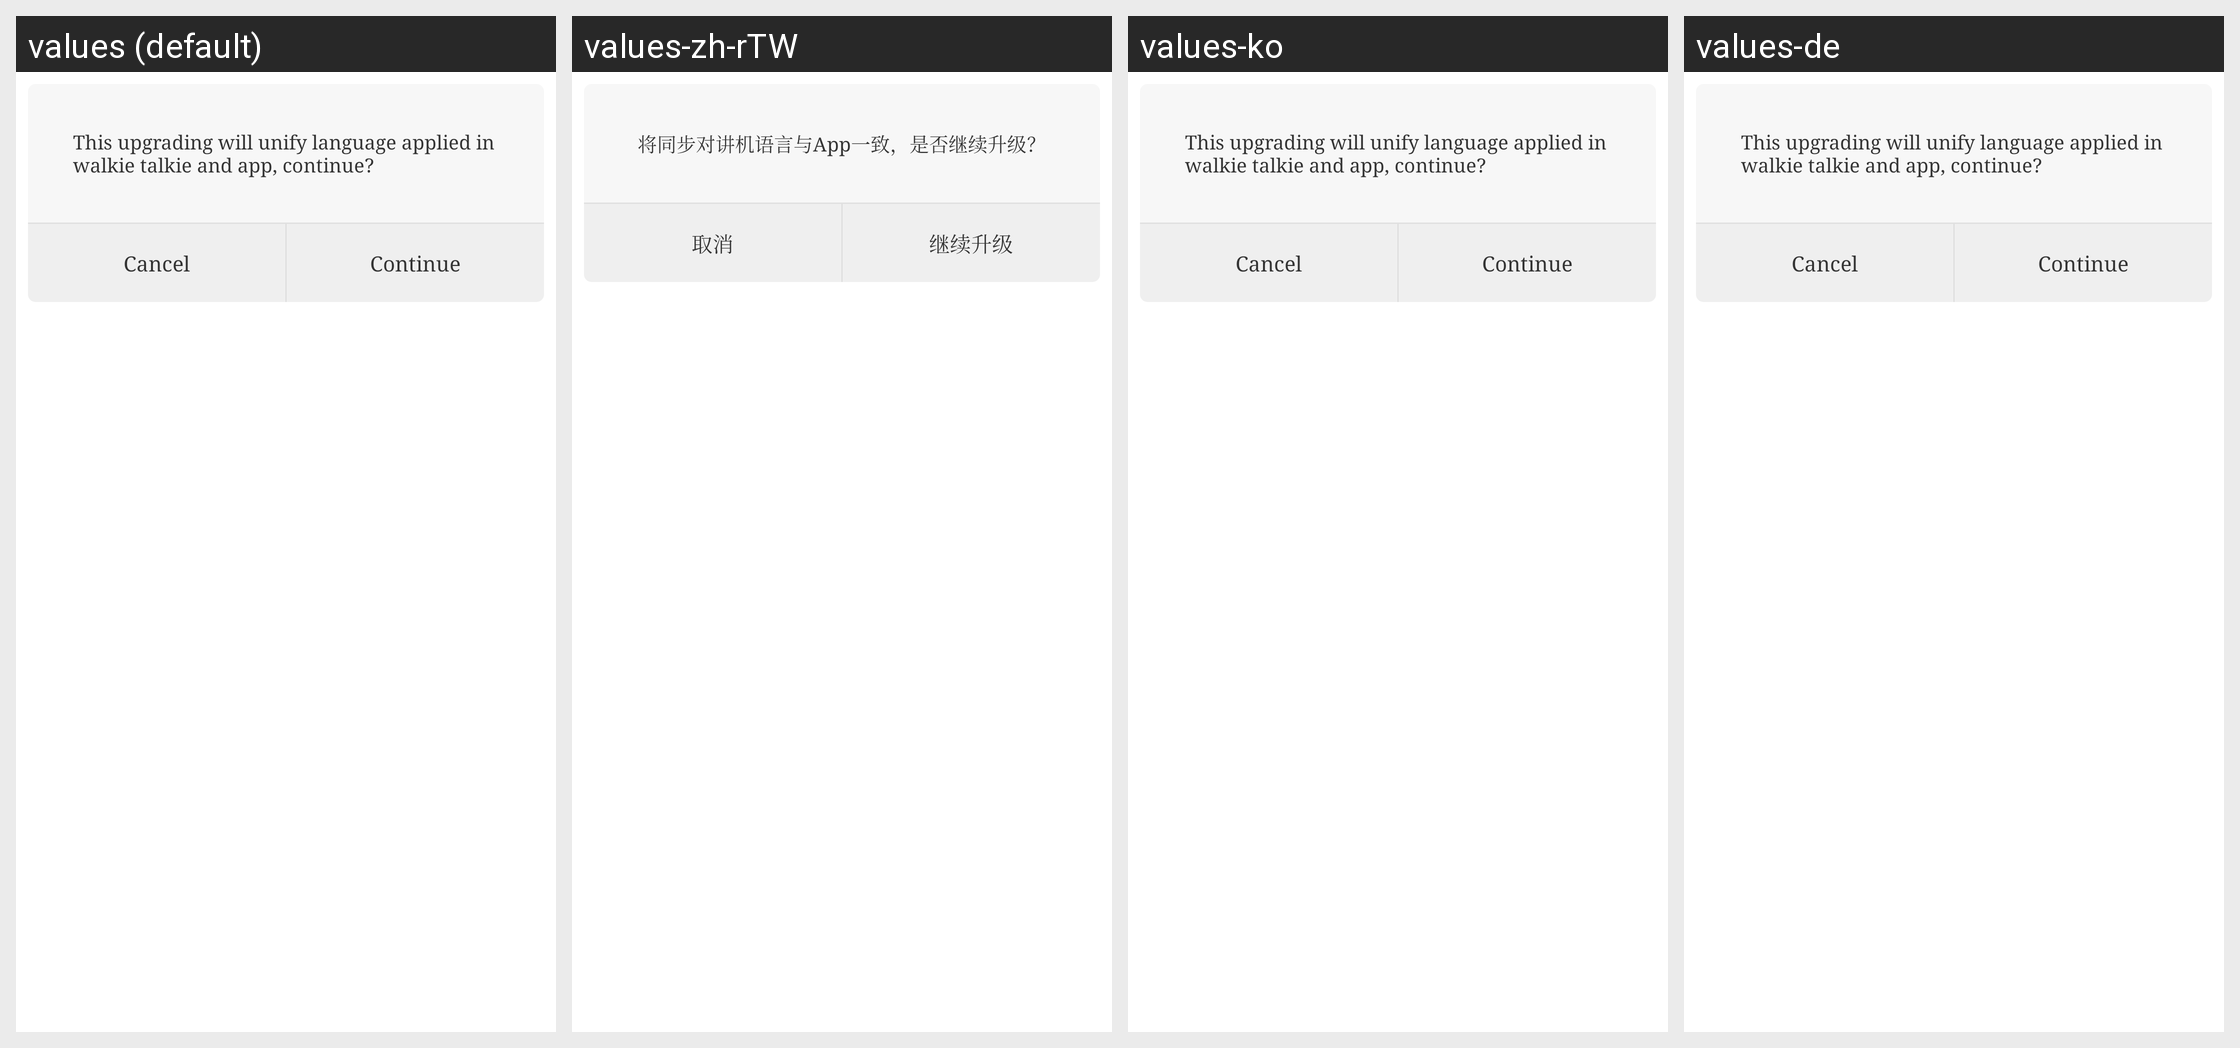

Translations of the strings shown on this Android screen, per locale in the grid:
Android screen res/layout/dialog_mcu_continue_update.xml rendered under 4 locales, left to right: values (default), values-zh-rTW, values-ko, values-de. Device: Nexus 5 (rendered at 1080×1920; each locale shown at half size, 540×960, under a caption strip naming it); theme AppTheme.
Other locales in the repository, not shown: values-am, values-ar, values-as, values-az, values-az-rAZ, values-be, values-bg, values-bn, values-bo-rCN, values-bs, values-bs-rBA, values-ca, values-cs, values-da, values-el, values-en, values-en-rGB, values-es, values-es-rUS, values-et, values-eu, values-eu-rES, values-fa, values-fi, values-fr, values-gl, values-gl-rES, values-gu, values-hi, values-hr, values-hu, values-in, values-it, values-iw, values-ja, values-ka, values-ka-rGE, values-kk, values-kk-rKZ, values-km, values-km-rKH, values-kn, values-lo, values-lo-rLA, values-lt, values-lv, values-mai, values-mi, values-mk, values-ml, values-mn, values-mr, values-ms, values-my, values-my-rMM, values-my-rZG, values-nb, values-ne, values-nl, values-or, values-pa, values-pl, values-pt, values-pt-rBR, values-pt-rPT, values-ro, values-ru, values-si, values-si-rLK, values-sk, values-sl, values-sv, values-sw, values-ta, values-te, values-th, values-tl, values-tr, values-tr-rTR, values-ug, values-uk, values-ur, values-uz, values-uz-rUZ, values-vi, values-zh, values-zh-rCN, values-zh-rHK.
Strings drawn on this screen, with the default value and each locale's value (text and hints the layout hard-codes, and strings that could not be matched under every locale, appear in the picture but are not listed):

will_sync_language_with_device
  values: This upgrading will unify language applied in walkie talkie and app, continue?
  values-zh-rTW: 将同步对讲机语言与App一致，是否继续升级？  [from values-zh]
  values-ko: This upgrading will unify language applied in walkie talkie and app, continue?  [not translated; the default value is used]
  values-de: This upgrading will unify language applied in walkie talkie and app, continue?  [not translated; the default value is used]

common_cancel
  values: Cancel
  values-zh-rTW: 取消  [from values-zh]
  values-ko: Cancel  [not translated; the default value is used]
  values-de: Cancel  [not translated; the default value is used]

continue_update_mcu
  values: Continue
  values-zh-rTW: 继续升级  [from values-zh]
  values-ko: Continue  [not translated; the default value is used]
  values-de: Continue  [not translated; the default value is used]
